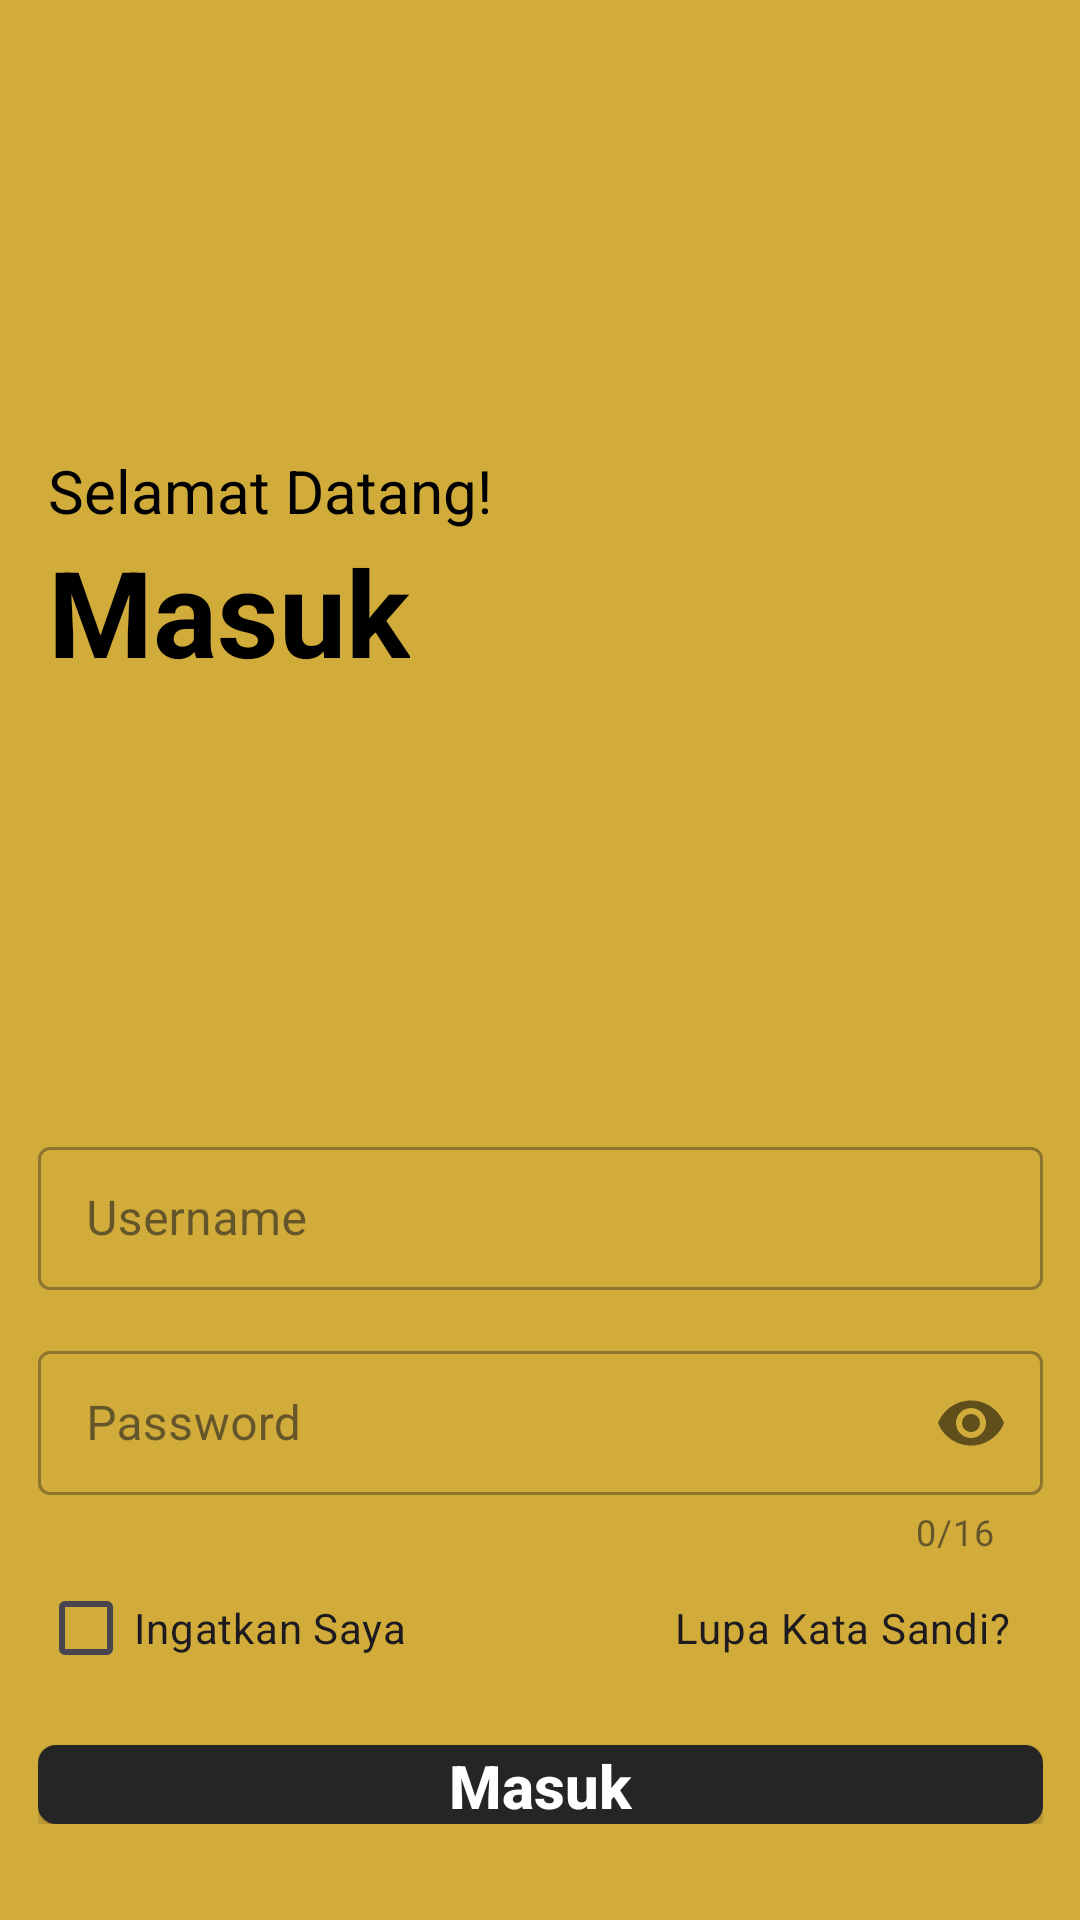

Layout XML and referenced resources for this Android screen:
<!-- AndroidManifest.xml: application theme Theme.ANOP -->
<!-- res/layout/activity_login.xml -->
<?xml version="1.0" encoding="utf-8"?>
<androidx.constraintlayout.widget.ConstraintLayout xmlns:android="http://schemas.android.com/apk/res/android"
    xmlns:app="http://schemas.android.com/apk/res-auto"
    xmlns:tools="http://schemas.android.com/tools"
    android:layout_width="match_parent"
    android:layout_height="match_parent"
    android:background="@drawable/all_background"
    tools:context=".LoginActivity">

    <ImageView
        android:layout_width="640dp"
        android:layout_height="924dp"
        android:paddingTop="290dp"
        android:paddingEnd="185dp"
        android:src="@drawable/login"
        tools:ignore="ContentDescription,MissingConstraints"
        tools:layout_editor_absoluteX="-40dp"
        tools:layout_editor_absoluteY="-37dp" />

    <TextView
        android:id="@+id/textView2"
        android:layout_width="wrap_content"
        android:layout_height="wrap_content"
        android:text="Selamat Datang!"
        android:textColor="@color/Black"
        android:paddingStart="16dp"
        android:paddingTop="150dp"
        android:textSize="20sp"
        android:textStyle="normal"
        tools:ignore="MissingConstraints" />

    <TextView
        android:id="@+id/textView"
        android:layout_width="wrap_content"
        android:layout_height="wrap_content"
        android:text="Masuk"
        android:textColor="@color/Black"
        android:paddingStart="16dp"
        android:textSize="40sp"
        android:textStyle="bold"
        app:layout_constraintTop_toBottomOf="@+id/textView2"
        tools:ignore="MissingConstraints" />

    <LinearLayout
        android:id="@+id/linearLayout3"
        android:layout_width="399dp"
        android:layout_height="match_parent"
        android:layout_marginTop="330dp"
        android:orientation="vertical"
        android:padding="32dp"
        app:layout_constraintBottom_toBottomOf="parent"
        app:layout_constraintEnd_toEndOf="parent"
        app:layout_constraintHorizontal_bias="0.507"
        app:layout_constraintStart_toStartOf="parent"
        app:layout_constraintTop_toTopOf="parent"
        app:layout_constraintVertical_bias="0.532">

        <com.google.android.material.textfield.TextInputLayout
            android:id="@+id/et_username"
            style="@style/Widget.MaterialComponents.TextInputLayout.OutlinedBox.Dense"
            android:layout_width="match_parent"
            android:layout_height="wrap_content"
            android:paddingTop="15dp"
            app:layout_constraintEnd_toEndOf="parent"
            app:layout_constraintStart_toStartOf="parent"
            app:layout_constraintTop_toBottomOf="@+id/et_email">

            <com.google.android.material.textfield.TextInputEditText
                android:id="@+id/username_edt"
                android:layout_width="match_parent"
                android:layout_height="match_parent"
                android:lines="1"
                android:hint="@string/Username"
                android:inputType="text" />
        </com.google.android.material.textfield.TextInputLayout>

        <com.google.android.material.textfield.TextInputLayout
            android:id="@+id/et_password"
            style="@style/Widget.MaterialComponents.TextInputLayout.OutlinedBox.Dense"
            android:layout_width="match_parent"
            android:layout_height="wrap_content"
            android:paddingTop="15dp"
            app:counterEnabled="true"
            app:counterMaxLength="16"
            app:passwordToggleEnabled="true"
            app:layout_constraintEnd_toEndOf="parent"
            app:layout_constraintStart_toStartOf="parent"
            app:layout_constraintTop_toBottomOf="@+id/et_username">

            <com.google.android.material.textfield.TextInputEditText
                android:id="@+id/password_edt"
                android:layout_width="match_parent"
                android:layout_height="match_parent"
                android:lines="1"
                android:maxLength="16"
                android:hint="@string/Password"
                android:inputType="textPassword" />
        </com.google.android.material.textfield.TextInputLayout>

        <CheckBox
            android:id="@+id/checkBox2"
            android:layout_width="match_parent"
            android:layout_height="wrap_content"
            android:text="Ingatkan Saya                         Lupa Kata Sandi?" />

        <androidx.appcompat.widget.AppCompatButton
            android:id="@+id/login_btn"
            android:layout_width="match_parent"
            android:layout_height="wrap_content"
            android:layout_gravity="center_horizontal"
            android:layout_marginTop="15dp"
            android:background="@drawable/button_color"
            android:text="Masuk"
            android:textAllCaps="false"
            android:textColor="#FFFFFF"
            android:textSize="20sp"
            android:textStyle="bold"
            app:layout_constraintTop_toBottomOf="@+id/checkBox2" />

        <TextView
            android:id="@+id/txt_sosmed"
            android:layout_width="wrap_content"
            android:layout_height="wrap_content"
            android:layout_gravity="center_horizontal"
            android:textColor="@color/Black"
            android:layout_marginTop="10dp"
            android:layout_marginBottom="9dp"
            android:text="Masuk Melalui Sosial Media" />

        <ImageView
            android:layout_width="228dp"
            android:layout_height="40dp"
            android:layout_gravity="center_horizontal"
            android:src="@drawable/sosmed" />

    </LinearLayout>



</androidx.constraintlayout.widget.ConstraintLayout>
<!-- resources referenced by this layout -->
<resources>
  <color name="Black">#000000</color>
  <!-- drawable all_background (drawable) -->
  <?xml version="1.0" encoding="utf-8"?>
  <shape xmlns:android="http://schemas.android.com/apk/res/android"
      android:shape="rectangle">
      
      <gradient
          android:startColor="#D1AC3A"
          android:endColor="#D1AC3A"/>
  
  </shape>
  <!-- drawable button_color (drawable) -->
  <?xml version="1.0" encoding="utf-8"?>
  <shape xmlns:android="http://schemas.android.com/apk/res/android"
      android:shape="rectangle">
  
      <corners
          android:radius="6dp"/>
  
      <gradient
          android:startColor="@color/SmoothBlack"
          android:endColor="@color/SmoothBlack"/>
  
  </shape>
  <!-- drawable sosmed: png bitmap (drawable, 12947 bytes) -->
  <string name="Password">Password</string>
  <string name="Username">Username</string>
  <style name="Theme.ANOP" parent="Base.Theme.ANOP" />
  <color name="SmoothBlack">#252525</color>
  <style name="Base.Theme.ANOP" parent="Theme.Material3.DayNight.NoActionBar">
          
          
      </style>
</resources>
